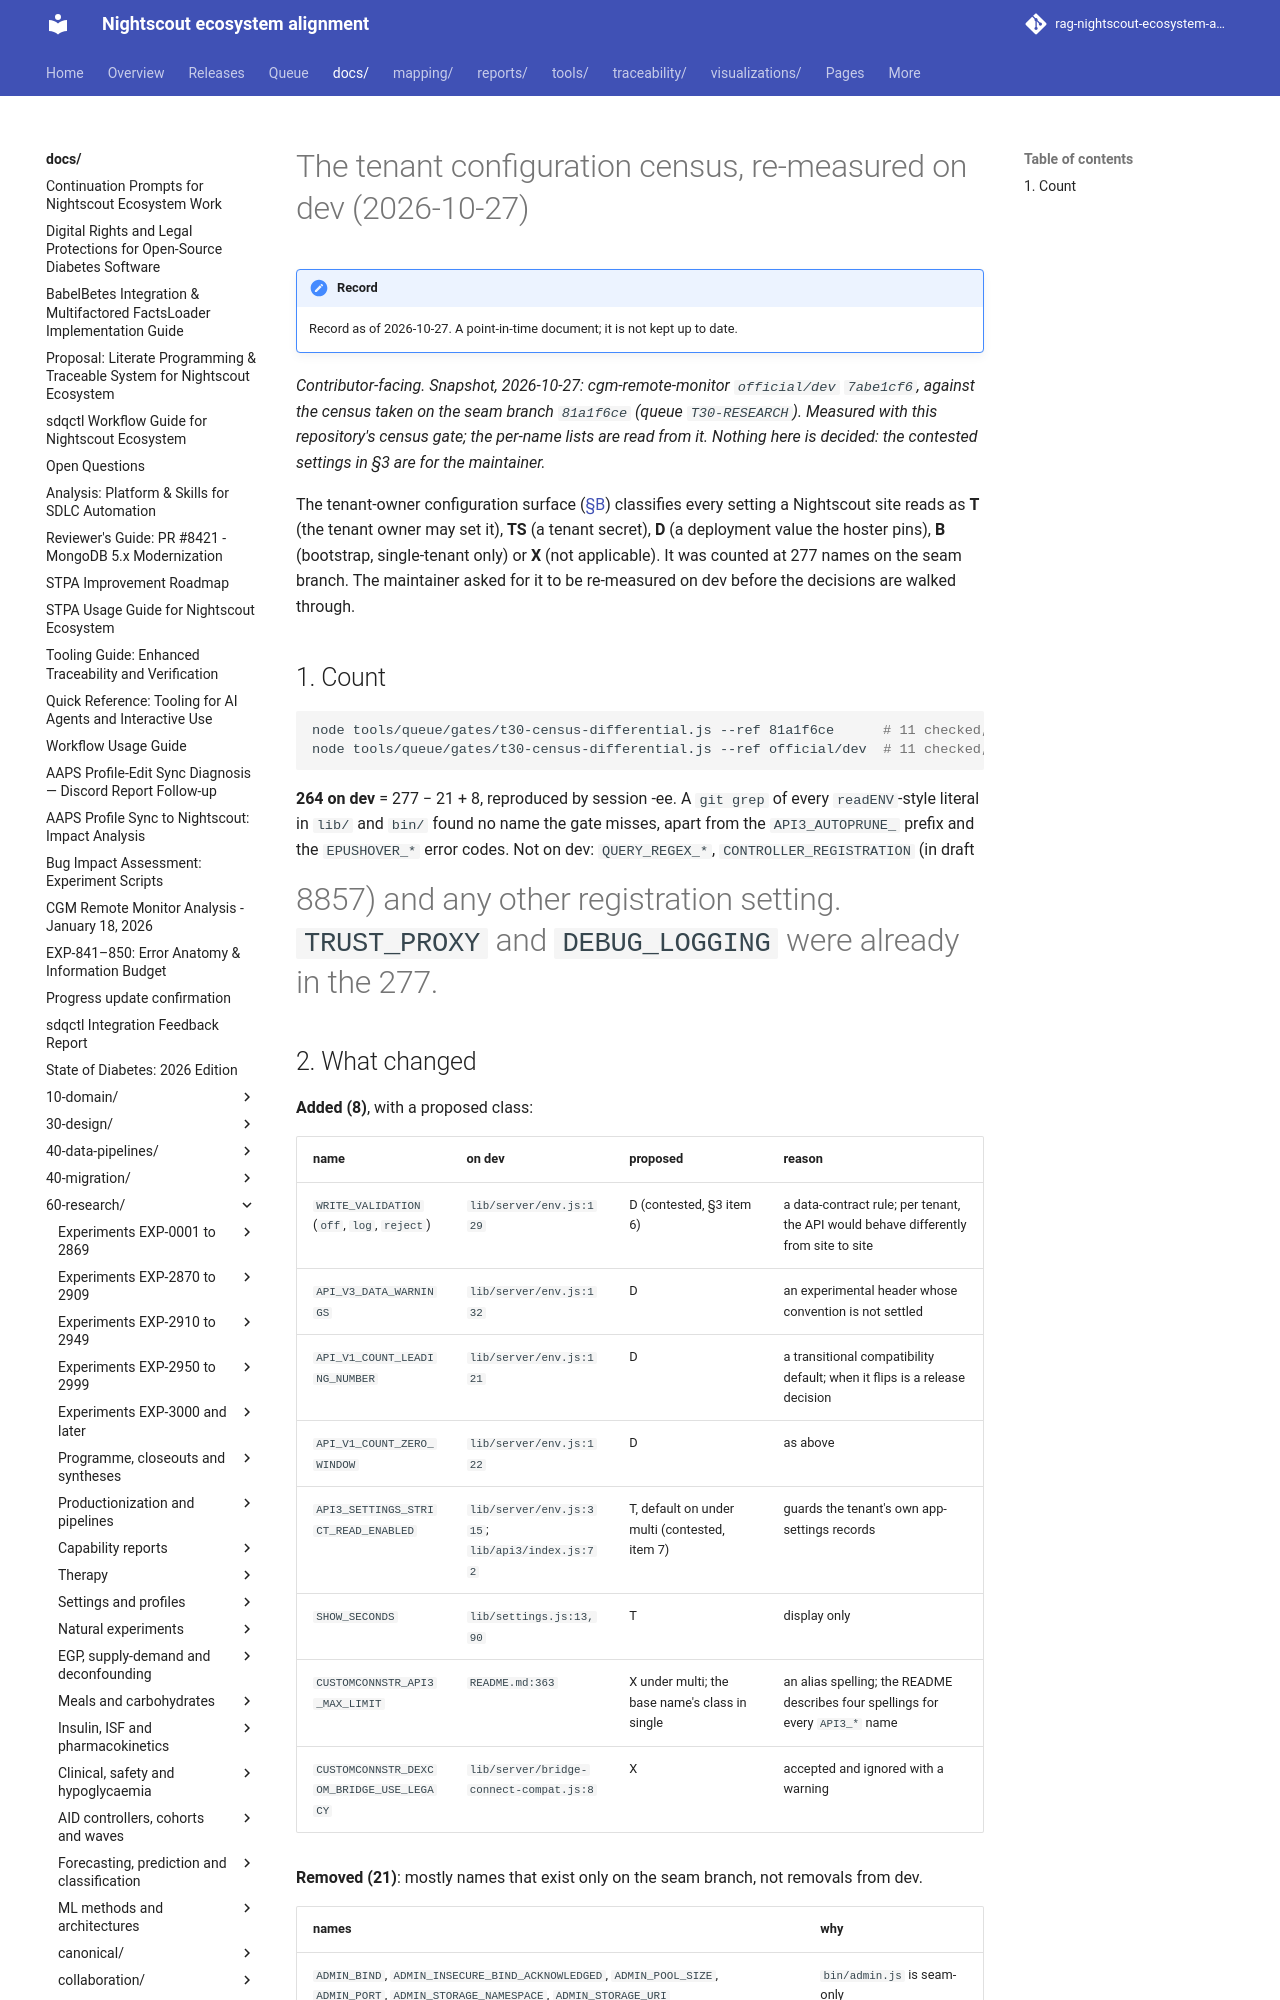

repository: bewest/rag-nightscout-ecosystem-alignment · page: docs/60-research/tenancy/t30-census-dev-2026-10-27.html · generator: mkdocs

# The tenant configuration census, re-measured on dev (2026-10-27)

*Contributor-facing. Snapshot, 2026-10-27: cgm-remote-monitor `official/dev` `7abe1cf6`, against the
census taken on the seam branch `81a1f6ce` (queue `T30-RESEARCH`). Measured with this repository's
census gate; the per-name lists are read from it. Nothing here is decided: the contested settings in
§3 are for the maintainer.*

The tenant-owner configuration surface
([§B](../../30-design/tenancy/tenant-owner-config-surface-2026-09-15.md)) classifies every setting a
Nightscout site reads as **T** (the tenant owner may set it), **TS** (a tenant secret), **D** (a
deployment value the hoster pins), **B** (bootstrap, single-tenant only) or **X** (not applicable).
It was counted at 277 names on the seam branch. The maintainer asked for it to be re-measured on dev
before the decisions are walked through.

## 1. Count

```sh
node tools/queue/gates/t30-census-differential.js --ref 81a1f6ce      # 11 checked, 0 failing; code 277
node tools/queue/gates/t30-census-differential.js --ref official/dev  # 11 checked, 4 failing; code 264
```

**264 on dev** = 277 − 21 + 8, reproduced by session -ee. A `git grep` of every `readENV`-style
literal in `lib/` and `bin/` found no name the gate misses, apart from the `API3_AUTOPRUNE_` prefix
and the `EPUSHOVER_*` error codes. Not on dev: `QUERY_REGEX_*`, `CONTROLLER_REGISTRATION` (in draft
#8857) and any other registration setting. `TRUST_PROXY` and `DEBUG_LOGGING` were already in the 277.
